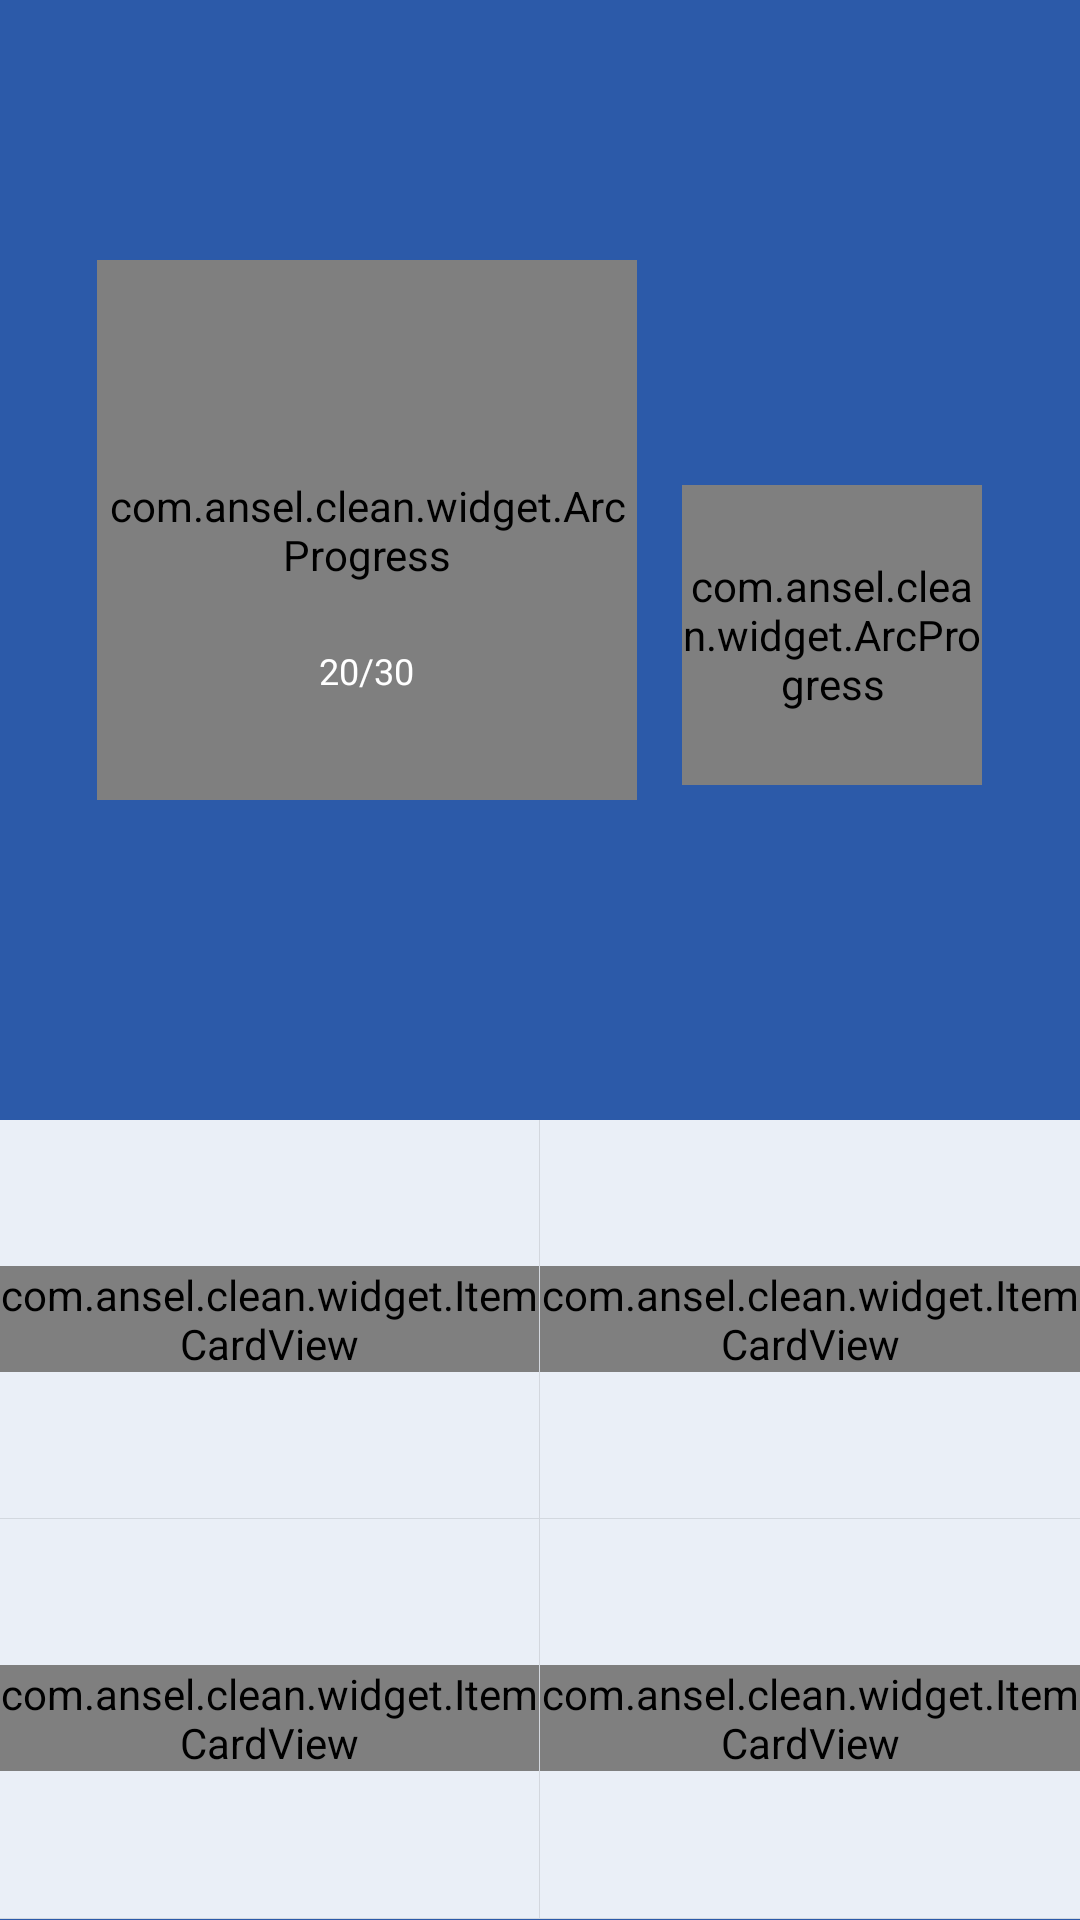

This screen was rendered from an Android layout file. Write that file and the resources it references.
<!-- AndroidManifest.xml: application theme ToolBarTheme -->
<!-- res/layout/content_fragment.xml -->
<LinearLayout xmlns:android="http://schemas.android.com/apk/res/android"
              xmlns:custom="http://schemas.android.com/apk/res-auto"
              android:layout_width="match_parent"
              android:layout_height="match_parent"
              android:background="@color/gray_drawable"
              android:orientation="vertical">

    <RelativeLayout
        android:layout_width="match_parent"
        android:layout_height="0dip"
        android:layout_weight="1.4">

        <RelativeLayout
            android:layout_width="wrap_content"
            android:layout_centerInParent="true"
            android:layout_height="200dip">

            <RelativeLayout
                android:id="@+id/arc_left"
                android:layout_height="200dip"
                android:layout_width="wrap_content"
                android:layout_centerVertical="true">

                <com.ansel.clean.widget.ArcProgress
                    android:id="@+id/arc_store"
                    android:layout_width="180dp"
                    android:layout_height="180dp"
                    custom:arc_bottom_text="存储空间"
                    custom:arc_bottom_text_size="18dip"
                    custom:arc_progress="10"
                    custom:arc_stroke_width="8dip"
                    custom:arc_text_color="#ffffff"
                    custom:arc_text_size="32dip" />

                <TextView
                    android:id="@+id/capacity"
                    android:layout_centerHorizontal="true"
                    android:layout_width="wrap_content"
                    android:layout_height="wrap_content"
                    android:textColor="@color/white"
                    android:textSize="12dip"
                    android:text="20/30"
                    android:layout_alignParentBottom="true"
                    android:layout_marginBottom="55dip" />
            </RelativeLayout>

            <com.ansel.clean.widget.ArcProgress
                android:id="@+id/arc_process"
                android:layout_width="100dp"
                android:layout_marginLeft="15dip"
                android:layout_toRightOf="@+id/arc_left"
                android:layout_height="100dp"
                custom:arc_bottom_text="内存"
                android:layout_marginBottom="25dip"
                android:layout_alignParentBottom="true"
                custom:arc_bottom_text_size="14dip"
                custom:arc_progress="10"
                custom:arc_stroke_width="6dip"
                custom:arc_text_color="#ffffff"
                custom:arc_text_size="26dip" />
        </RelativeLayout>


        <RelativeLayout
            android:visibility="gone"
            android:layout_width="match_parent"
            android:layout_height="wrap_content"
            android:layout_alignParentBottom="true"
            android:background="#3762ad">

            <TextView
                android:layout_width="wrap_content"
                android:layout_height="wrap_content"
                android:layout_centerInParent="true"
                android:text="dddd" />
        </RelativeLayout>
    </RelativeLayout>

    <RelativeLayout
        android:layout_width="match_parent"
        android:layout_height="0dip"
        android:layout_weight="1">

        <include layout="@layout/include_main_card" />
    </RelativeLayout>

</LinearLayout>
<!-- res/layout/include_main_card.xml (included above) -->
<?xml version="1.0" encoding="utf-8"?>
<LinearLayout xmlns:android="http://schemas.android.com/apk/res/android"
              xmlns:card="http://schemas.android.com/apk/res-auto"
              android:layout_width="fill_parent"
              android:layout_height="fill_parent"
              android:background="@color/card_normal"
              android:orientation="vertical"
              android:weightSum="2">

    <LinearLayout
        android:layout_width="fill_parent"
        android:layout_height="0.0dip"
        android:layout_weight="1.0"
        android:weightSum="2"
        android:orientation="horizontal">

        <RelativeLayout
            android:id="@+id/card1"
            android:layout_width="0.0dip"
            android:layout_height="match_parent"
            android:layout_weight="1.0">

            <com.ansel.clean.widget.ItemCardView
                android:layout_width="wrap_content"
                android:layout_height="wrap_content"
                android:layout_centerInParent="true"
                card:card_image="@drawable/card_icon_speedup"
                card:card_name="内存加速"/>


        </RelativeLayout>

        <View
            android:layout_width="1.0px"
            android:layout_height="fill_parent"
            android:background="#19000000"/>

        <RelativeLayout
            android:id="@+id/card2"
            android:layout_width="0.0dip"
            android:layout_height="fill_parent"
            android:layout_weight="1.0">


            <com.ansel.clean.widget.ItemCardView
                android:layout_width="wrap_content"
                android:layout_height="wrap_content"
                android:layout_centerInParent="true"
                card:card_image="@drawable/card_icon_trash"
                card:card_name="垃圾清理"/>
        </RelativeLayout>
    </LinearLayout>

    <View
        android:layout_width="fill_parent"
        android:layout_height="1.0px"
        android:background="#19000000"/>

    <LinearLayout
        android:layout_width="fill_parent"
        android:layout_height="0.0dip"
        android:layout_weight="1.0"
        android:orientation="horizontal">

        <RelativeLayout
            android:id="@+id/card3"
            android:layout_width="0.0dip"
            android:layout_height="fill_parent"
            android:layout_weight="1.0">


            <com.ansel.clean.widget.ItemCardView
                android:layout_width="wrap_content"
                android:layout_height="wrap_content"
                android:layout_centerInParent="true"
                card:card_image="@drawable/card_icon_autorun"
                card:card_name="自启管理"/>

        </RelativeLayout>

        <View
            android:layout_width="1.0px"
            android:layout_height="fill_parent"
            android:background="#19000000"/>

        <RelativeLayout
            android:id="@+id/card4"
            android:layout_width="0.0dip"
            android:layout_height="fill_parent"
            android:layout_weight="1.0">


            <com.ansel.clean.widget.ItemCardView
                android:layout_width="wrap_content"
                android:layout_height="wrap_content"
                android:layout_centerInParent="true"
                card:card_image="@drawable/card_icon_media"
                card:card_name="@string/app_software_manage"/>


        </RelativeLayout>
    </LinearLayout>

    <View
        android:layout_width="fill_parent"
        android:layout_height="1.0px"
        android:background="#19000000"/>

</LinearLayout>
<!-- resources referenced by this layout -->
<resources>
  <color name="card_normal">#e6ffffff</color>
  <color name="gray_drawable">#FF2c5aa9</color>
  <color name="white">#FFFFFF</color>
  <string name="app_software_manage">软件管理</string>
  <style name="ToolBarTheme" parent="Theme.AppCompat.Light.NoActionBar">
          <item name="colorPrimary">@color/colorPrimary</item>
          <item name="colorPrimaryDark">@color/colorPrimaryDark</item>
          <item name="colorAccent">@color/colorAccent</item>
      </style>
  <color name="colorPrimary">#3F51B5</color>
  <color name="colorPrimaryDark">#303F9F</color>
  <color name="colorAccent">#FF4081</color>
</resources>
